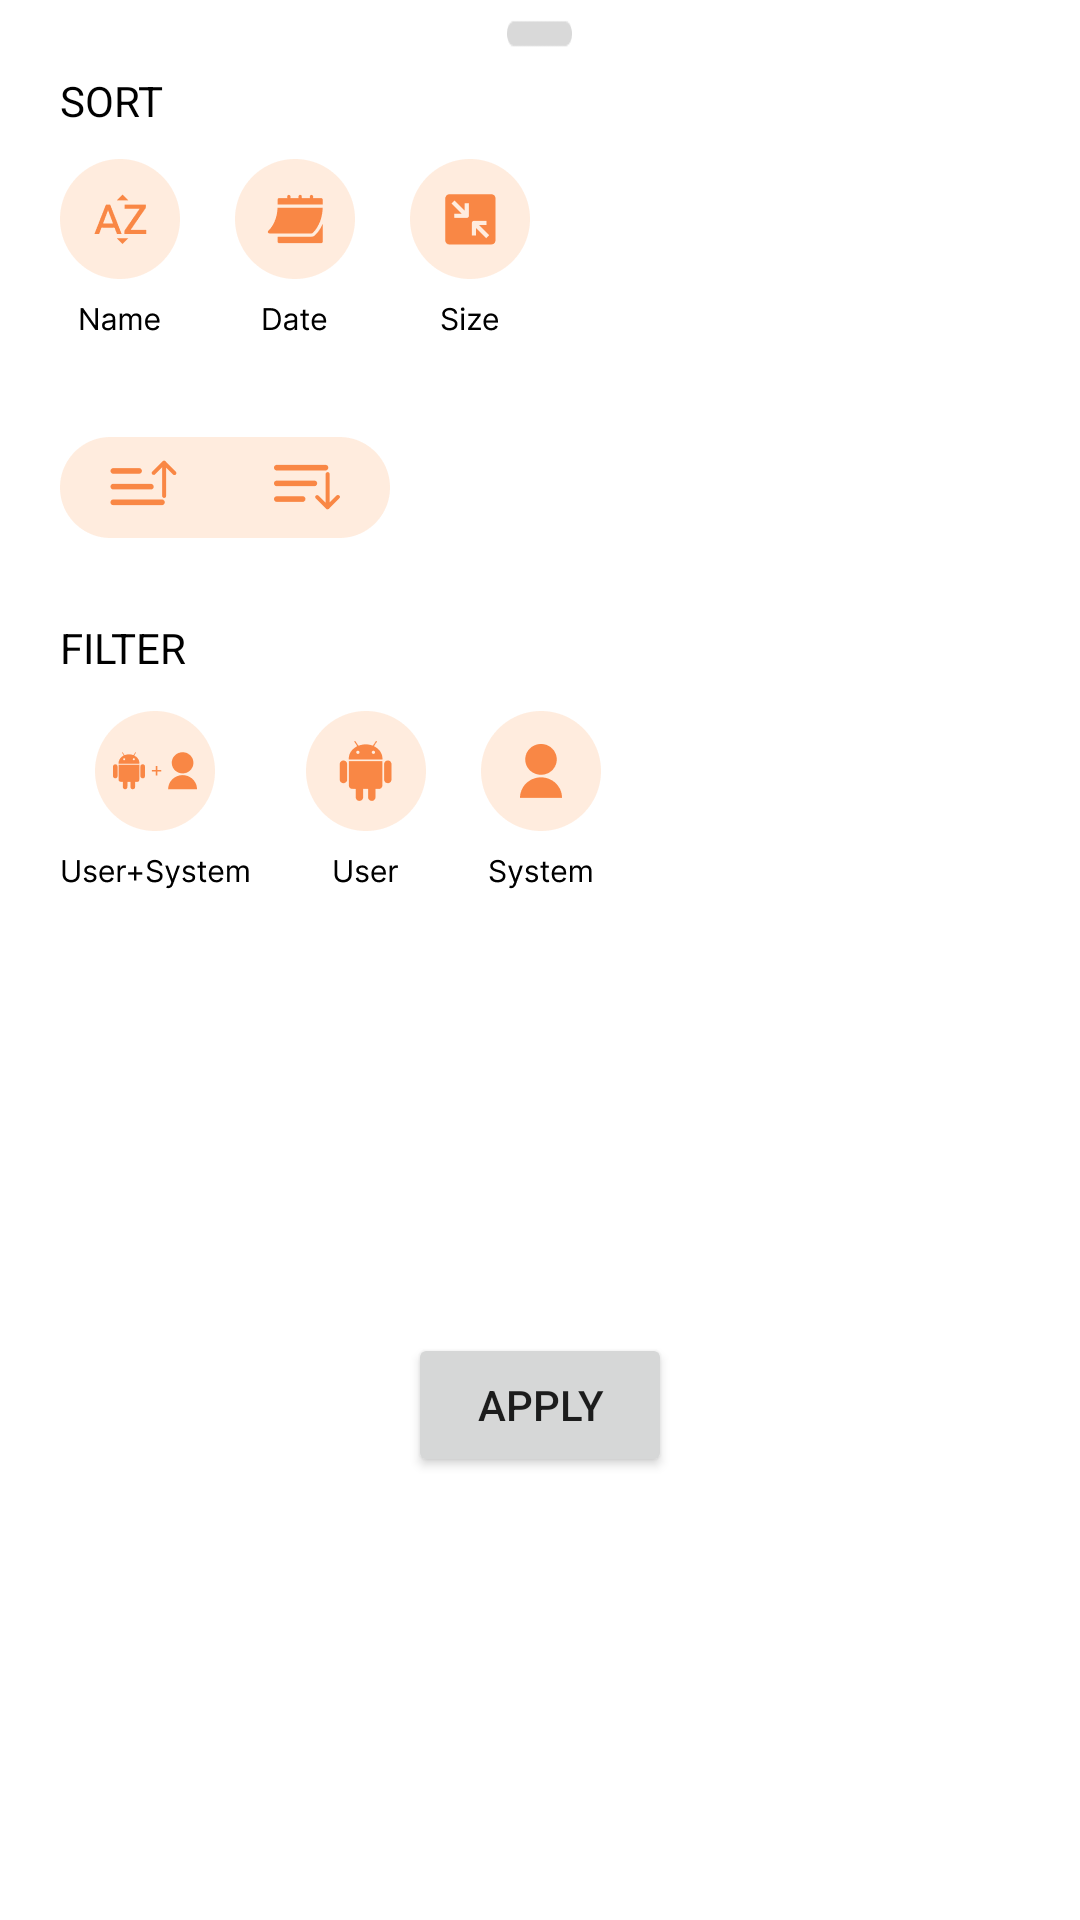

This screen was rendered from an Android layout file. Write that file and the resources it references.
<!-- AndroidManifest.xml: application theme Theme.RestoreAndBackup -->
<!-- res/layout/filter_bottom_sheet.xml -->
<?xml version="1.0" encoding="utf-8"?>
<androidx.constraintlayout.widget.ConstraintLayout
    xmlns:android="http://schemas.android.com/apk/res/android"
    xmlns:app="http://schemas.android.com/apk/res-auto"
    android:layout_width="1080px"
    android:layout_height="1082px"
    android:id="@+id/cl_filter_box"
    android:background="@drawable/bg_box_filter">

    <TextView
        android:id="@+id/textView9"
        android:layout_width="wrap_content"
        android:layout_height="wrap_content"
        android:layout_marginStart="20dp"
        android:layout_marginTop="24dp"
        android:text="SORT"
        android:textColor="@color/black"
        app:layout_constraintStart_toStartOf="parent"
        app:layout_constraintTop_toTopOf="parent" />

    <ImageView
        android:id="@+id/name_asc_des"
        android:layout_width="120px"
        android:layout_height="178px"
        android:layout_marginTop="30px"
        android:src="@drawable/name_order_btn"
        app:layout_constraintStart_toStartOf="@+id/textView9"
        app:layout_constraintTop_toBottomOf="@+id/textView9" />

    <ImageView
        android:id="@+id/date_order"
        android:layout_width="120px"
        android:layout_height="178px"
        android:layout_marginLeft="55px"
        android:src="@drawable/date_order_btn"
        app:layout_constraintBottom_toBottomOf="@+id/name_asc_des"
        app:layout_constraintStart_toEndOf="@+id/name_asc_des"
        app:layout_constraintTop_toTopOf="@+id/name_asc_des" />

    <ImageView
        android:id="@+id/size_order"
        android:layout_width="120px"
        android:layout_height="178px"
        android:layout_marginLeft="55px"
        android:src="@drawable/size_order_btn"
        app:layout_constraintBottom_toBottomOf="@+id/date_order"
        app:layout_constraintStart_toEndOf="@+id/date_order"
        app:layout_constraintTop_toTopOf="@+id/date_order"
        app:layout_constraintVertical_bias="1.0" />


    <ImageView
        android:id="@+id/up_order"
        android:layout_width="165px"
        android:layout_height="101px"
        android:layout_marginTop="100px"
        android:src="@drawable/ascending_order"
        app:layout_constraintStart_toStartOf="@+id/name_asc_des"
        app:layout_constraintTop_toBottomOf="@+id/name_asc_des" />

    <ImageView
        android:id="@+id/bottom_order"
        android:layout_width="165px"
        android:layout_height="101px"
        android:src="@drawable/desending_order"
        app:layout_constraintBottom_toBottomOf="@+id/up_order"
        app:layout_constraintStart_toEndOf="@+id/up_order"
        app:layout_constraintTop_toTopOf="@+id/up_order"
        app:layout_constraintVertical_bias="0.0" />

    <TextView
        android:id="@+id/textView6"
        android:layout_width="wrap_content"
        android:layout_height="wrap_content"
        android:layout_marginTop="27dp"
        android:text="FILTER"
        android:textColor="@color/black"
        app:layout_constraintStart_toStartOf="@+id/up_order"
        app:layout_constraintTop_toBottomOf="@+id/up_order" />

    <ImageView
        android:id="@+id/us_sy_both"
        android:layout_width="191px"
        android:layout_height="178px"
        android:layout_marginTop="35px"
        android:src="@drawable/user_system_btn"
        app:layout_constraintStart_toStartOf="@+id/textView6"
        app:layout_constraintTop_toBottomOf="@+id/textView6" />

    <ImageView
        android:id="@+id/user_order"
        android:layout_width="120px"
        android:layout_height="178px"
        android:layout_marginStart="55px"
        android:src="@drawable/user_order_btn"
        app:layout_constraintBottom_toBottomOf="@+id/us_sy_both"
        app:layout_constraintStart_toEndOf="@+id/us_sy_both"
        app:layout_constraintTop_toTopOf="@+id/us_sy_both"
        app:layout_constraintVertical_bias="0.0" />

    <ImageView
        android:id="@+id/system_order"
        android:layout_width="120px"
        android:layout_height="178px"
        android:layout_marginStart="55px"
        android:src="@drawable/system_order_btn"
        app:layout_constraintBottom_toBottomOf="@+id/user_order"
        app:layout_constraintStart_toEndOf="@+id/user_order"
        app:layout_constraintTop_toTopOf="@+id/user_order"
        app:layout_constraintVertical_bias="0.0" />

    <Button
        android:id="@+id/button"
        android:layout_width="wrap_content"
        android:layout_height="wrap_content"
        android:text="Apply"
        app:layout_constraintBottom_toBottomOf="parent"
        app:layout_constraintEnd_toEndOf="parent"
        app:layout_constraintStart_toStartOf="parent"
        app:layout_constraintTop_toBottomOf="@+id/user_order" />


</androidx.constraintlayout.widget.ConstraintLayout>
<!-- resources referenced by this layout -->
<resources>
  <!-- drawable ascending_order (drawable) -->
  <?xml version="1.0" encoding="utf-8"?>
  <selector xmlns:android="http://schemas.android.com/apk/res/android">
      <item android:state_selected="false" android:drawable="@drawable/up_unpress"/>
      <item android:state_selected="true" android:drawable="@drawable/up_press"/>
  
  </selector>
  <!-- drawable date_order_btn (drawable) -->
  <?xml version="1.0" encoding="utf-8"?>
  <selector xmlns:android="http://schemas.android.com/apk/res/android">
      <item android:state_selected="false" android:drawable="@drawable/date_unpress"/>
      <item android:state_selected="true" android:drawable="@drawable/date_press"/>
  
  </selector>
  <!-- drawable desending_order (drawable) -->
  <?xml version="1.0" encoding="utf-8"?>
  <selector xmlns:android="http://schemas.android.com/apk/res/android">
      <item android:state_selected="false" android:drawable="@drawable/down_unpress"/>
      <item android:state_selected="true" android:drawable="@drawable/dowm_press"/>
  
  </selector>
  <!-- drawable name_order_btn (drawable) -->
  <?xml version="1.0" encoding="utf-8"?>
  <selector xmlns:android="http://schemas.android.com/apk/res/android">
  <item android:state_selected="false" android:drawable="@drawable/name_filter_unpress"/>
      <item android:state_selected="true" android:drawable="@drawable/name_filter_press"/>
  
  </selector>
  <!-- drawable size_order_btn (drawable) -->
  <?xml version="1.0" encoding="utf-8"?>
  <selector xmlns:android="http://schemas.android.com/apk/res/android">
      <item android:state_selected="false" android:drawable="@drawable/size_unpress"/>
      <item android:state_selected="true" android:drawable="@drawable/size_press"/>
  
  </selector>
  <!-- drawable system_order_btn (drawable) -->
  <?xml version="1.0" encoding="utf-8"?>
  <selector xmlns:android="http://schemas.android.com/apk/res/android">
      <item android:state_selected="false" android:drawable="@drawable/system_unpress"/>
      <item android:state_selected="true" android:drawable="@drawable/system_press"/>
  </selector>
  <!-- drawable user_order_btn (drawable) -->
  <?xml version="1.0" encoding="utf-8"?>
  <selector xmlns:android="http://schemas.android.com/apk/res/android">
      <item android:state_selected="false" android:drawable="@drawable/user_unpress"/>
      <item android:state_selected="true" android:drawable="@drawable/user_press"/>
  
  </selector>
  <!-- drawable user_system_btn (drawable) -->
  <?xml version="1.0" encoding="utf-8"?>
  <selector xmlns:android="http://schemas.android.com/apk/res/android">
      <item android:state_selected="false" android:drawable="@drawable/user_system_unpress"/>
      <item android:state_selected="true" android:drawable="@drawable/user_system_press"/>
  
  </selector>
  <style name="Theme.RestoreAndBackup" parent="Theme.MaterialComponents.DayNight.NoActionBar">
          
          <item name="colorPrimary">@color/purple_500</item>
          <item name="colorPrimaryVariant">@color/purple_700</item>
          <item name="colorOnPrimary">@color/white</item>
          
          <item name="colorSecondary">@color/teal_200</item>
          <item name="colorSecondaryVariant">@color/teal_700</item>
          <item name="colorOnSecondary">@color/black</item>
          
          <item name="android:statusBarColor" tools:targetApi="l">?attr/colorPrimaryVariant</item>
          
          <item name="android:screenOrientation">portrait</item>
          <item name="android:windowNoTitle">true</item>
          <item name="android:windowActionBar">false</item>
          <item name="android:windowFullscreen">true</item>
          <item name="android:windowContentOverlay">@null</item>
          <item name="android:keepScreenOn">true</item>
  
      </style>
  <!-- drawable up_press: png bitmap (drawable-nodpi, 1807 bytes) -->
  <!-- drawable dowm_press: png bitmap (drawable-nodpi, 1773 bytes) -->
  <!-- drawable size_press: png bitmap (drawable-nodpi, 3257 bytes) -->
  <!-- drawable user_press: png bitmap (drawable-nodpi, 3692 bytes) -->
  <!-- not gathered from this repository: default colours our renderer supplied (Android Studio template values) -->
  <color name="purple_500">#FF6200EE</color>
  <color name="purple_700">#FF3700B3</color>
  <color name="teal_200">#FF03DAC5</color>
  <color name="teal_700">#FF018786</color>
  <color name="black">#FF000000</color>
  <color name="white">#FFFFFFFF</color>
</resources>
